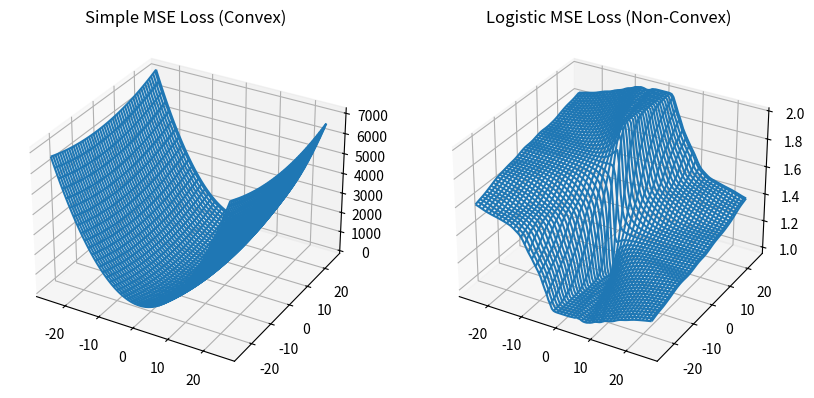

The matplotlib source for this figure:
import numpy as np
import matplotlib.pyplot as plt
from mpl_toolkits.mplot3d import Axes3D


def sigmoid(x):
    return 1/(1 + np.exp(-x))


def MSE_Loss(w, data, y):
    total = len(data)
    one_row = np.ones(total)
    x = np.vstack((data, one_row))
    a = np.dot(w.T, x)
    return np.sum((y - a)**2)/ total


def MSE_Logistic_Loss(w, data, y):
    total = len(data)
    one_row = np.ones(total)
    x = np.vstack((data, one_row))
    a = sigmoid(np.dot(w.T, x))
    return np.sum((y - a)**2)/ total


N = 500
D1 = np.random.normal(1, 3, size = N)
D2 = np.random.normal(-1, 3, size = N)

data = np.concatenate((D1,D2), axis = 0)
one_row = np.ones(N)
label = np.concatenate((one_row, -one_row), axis = 0)


x = np.linspace(-25, 25, 100)
X, Y = np.meshgrid(x, x)


Z1 = []
Z2 = []

for i in range(len(X)):
    row_simple = []
    row_logistic = []
    for j in range(len(Y)):
        w = np.array([X[i][j], Y[i][j]])
        row_simple.append(MSE_Loss(w, data, label))
        row_logistic.append(MSE_Logistic_Loss(w, data, label))
    Z1.append(row_simple)
    Z2.append(row_logistic)
Z1 = np.array(Z1)
Z2 = np.array(Z2)

fig = plt.figure(figsize = (10, 10))
ax1 = fig.add_subplot(121, projection = "3d")
ax2 = fig.add_subplot(122, projection = "3d")

ax1.plot_wireframe(X, Y, Z1)
ax1.set_title("Simple MSE Loss (Convex)")
ax2.plot_wireframe(X, Y, Z2)
ax2.set_title("Logistic MSE Loss (Non-Convex)")
plt.show()
